Image classification data set "Datasets" (myseringan/AI-projects on GitHub). Class labels (2): ripe, unripe.

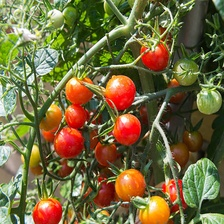
Label: ripe

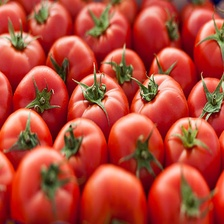
Label: ripe

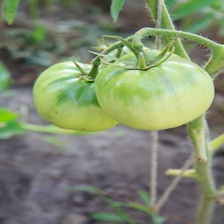
Label: unripe

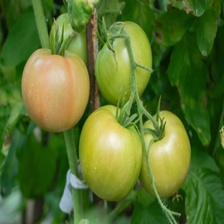
Label: unripe

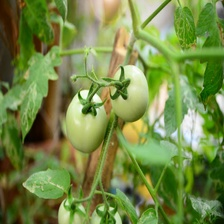
Label: unripe

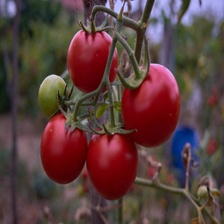
Label: ripe
